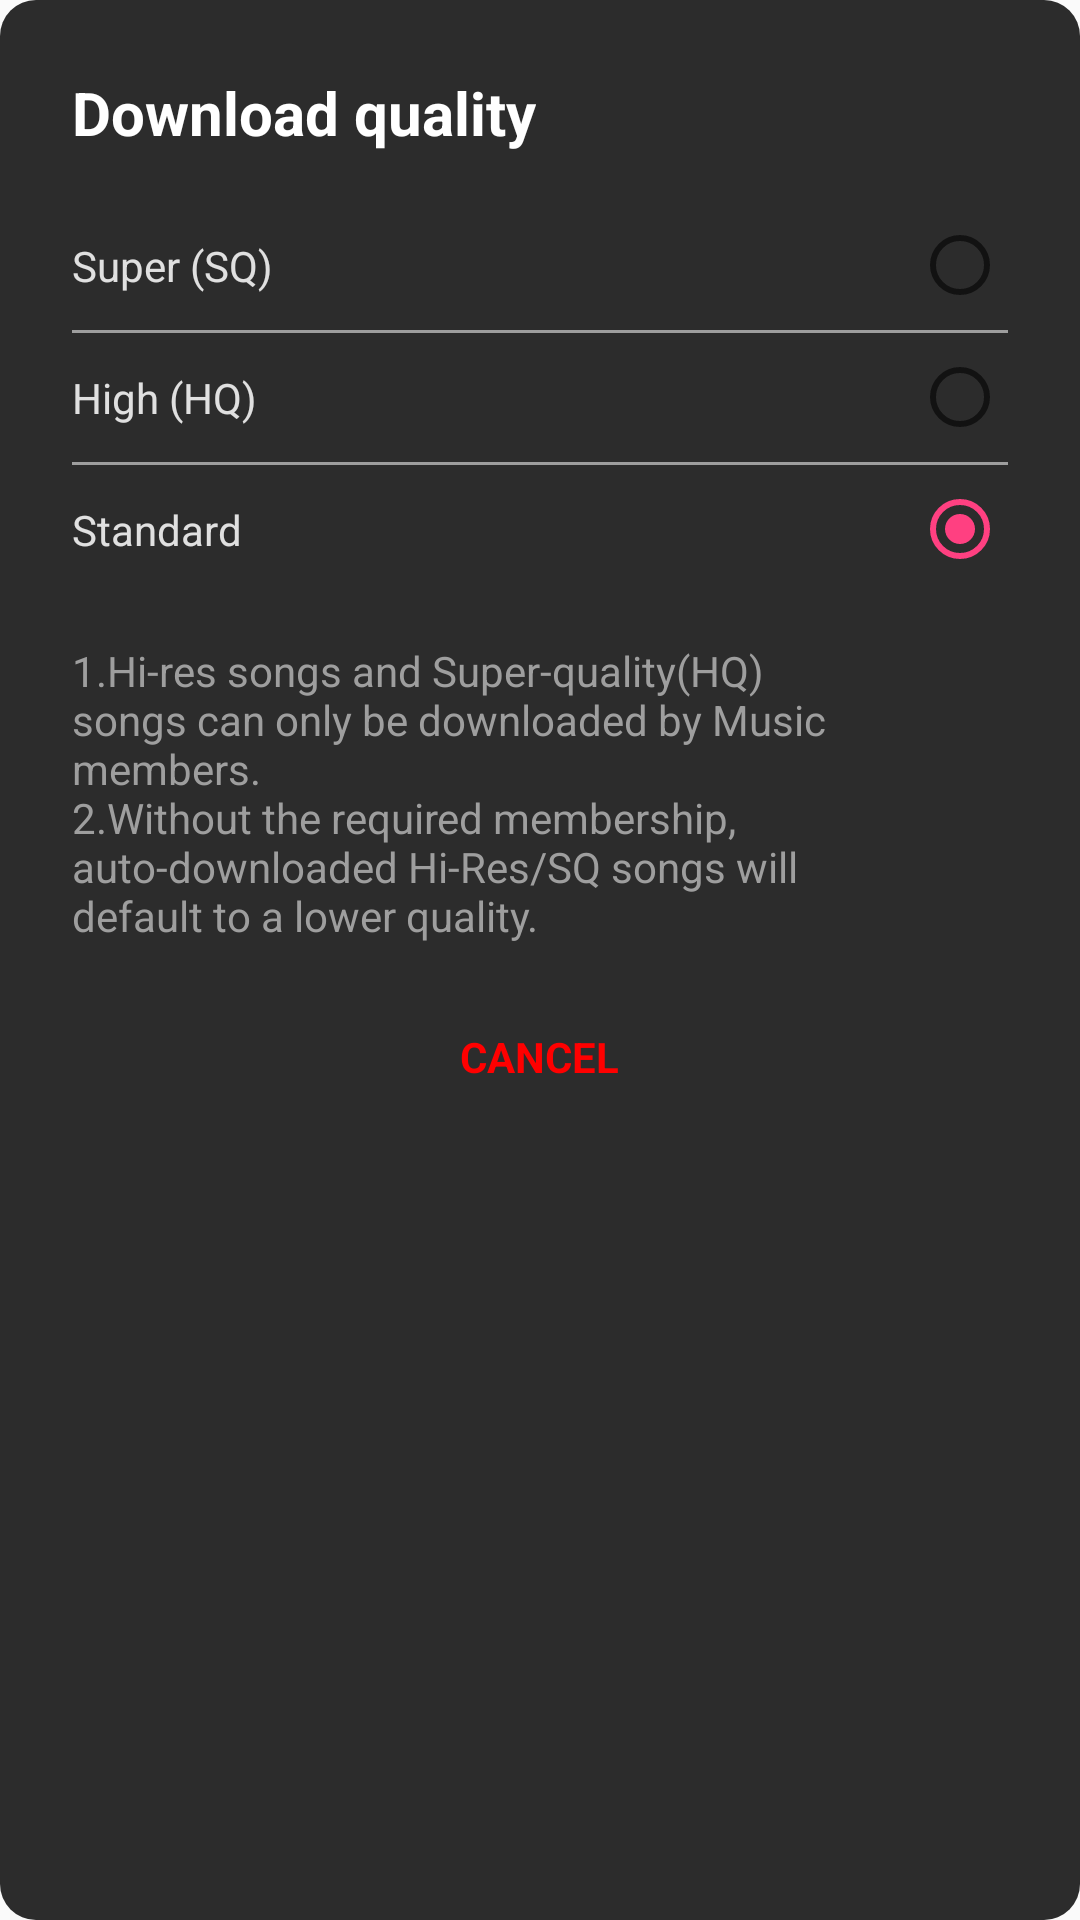

Here is an Android app screen rendered from its layout file. Give the layout XML and the strings, colors and styles it references.
<!-- AndroidManifest.xml: application theme AppTheme -->
<!-- res/layout/custom_dialog.xml -->
<?xml version="1.0" encoding="utf-8"?>
<LinearLayout
	xmlns:android="http://schemas.android.com/apk/res/android"
	android:layout_width="match_parent"
	android:layout_height="wrap_content"
	android:background="@drawable/dialog_bg"
	android:orientation="vertical"
	android:padding="24dp"
	android:gravity="center_horizontal">

	<TextView
		android:layout_width="wrap_content"
		android:layout_height="wrap_content"
		android:text="Download quality"
		android:textColor="#FFFFFF"
		android:textSize="20sp"
		android:textStyle="bold"
		android:layout_gravity="left"/>

	<RadioGroup
		android:id="@+id/quality_group"
		android:layout_width="match_parent"
		android:layout_height="wrap_content"
		android:layout_marginTop="16dp">

		<RadioButton
			android:id="@+id/rb_super"
			android:layoutDirection="rtl"
			android:layout_width="match_parent"
			android:layout_height="wrap_content"
			android:paddingTop="12dp"
			android:paddingBottom="12dp"
			android:text="Super (SQ)"
			android:textColor="#E0E0E0"/>

		<View
			android:layout_width="match_parent"
			android:layout_height="1dp"
			android:background="#FF9E9E9E"/>

		<RadioButton
			android:id="@+id/rb_high"
			android:layoutDirection="rtl"
			android:layout_width="match_parent"
			android:layout_height="wrap_content"
			android:paddingTop="12dp"
			android:paddingBottom="12dp"
			android:text="High (HQ)"
			android:textColor="#E0E0E0"/>

		<View
			android:layout_width="match_parent"
			android:layout_height="1dp"
			android:background="#FF9E9E9E"/>

		<RadioButton
			android:id="@+id/rb_standard"
			android:layoutDirection="rtl"
			android:layout_width="match_parent"
			android:layout_height="wrap_content"
			android:paddingTop="12dp"
			android:paddingBottom="12dp"
			android:checked="true"
			android:text="Standard"
			android:textColor="#E0E0E0"/>

	</RadioGroup>

	<TextView
		android:layout_width="match_parent"
		android:layout_height="wrap_content"
		android:layout_marginTop="16dp"
		android:text="@string/downloadqualitySubtext"
		android:textColor="#9E9E9E"
		android:textSize="14sp"/>

	<TextView
		android:id="@+id/btn_cancel"
		android:layout_width="wrap_content"
		android:layout_height="wrap_content"
		android:layout_gravity="center_horizontal"
		android:layout_marginTop="20dp"
		android:clickable="true"
		android:focusable="true"
		android:background="?attr/selectableItemBackground"
		android:text="CANCEL"
		android:textColor="#FF0000"
		android:textStyle="bold"
		android:padding="8dp"/>

</LinearLayout>
<!-- resources referenced by this layout -->
<resources>
  <!-- drawable dialog_bg (drawable) -->
  <?xml version="1.0" encoding="utf-8"?>
  <shape xmlns:android="http://schemas.android.com/apk/res/android"
  	android:shape="rectangle">
  
      
      <solid android:color="#2C2C2C" />
  
      
      <corners android:radius="12dp" />
  </shape>
  <string name="downloadqualitySubtext">1.Hi-res songs and Super-quality(HQ) \nsongs can only be downloaded by Music members. \n2.Without the required membership, \nauto-downloaded Hi-Res/SQ songs will \ndefault to a lower quality.</string>
  <style name="AppTheme" parent="Theme.AppCompat.Light.DarkActionBar">
          
          <item name="colorPrimary">@color/colorPrimary</item>
          <item name="colorPrimaryDark">@color/colorPrimaryDark</item>
          <item name="colorAccent">@color/colorAccent</item>
      </style>
  <color name="colorPrimary">#3F51B5</color>
  <color name="colorPrimaryDark">#303F9F</color>
  <color name="colorAccent">#FF4081</color>
</resources>
